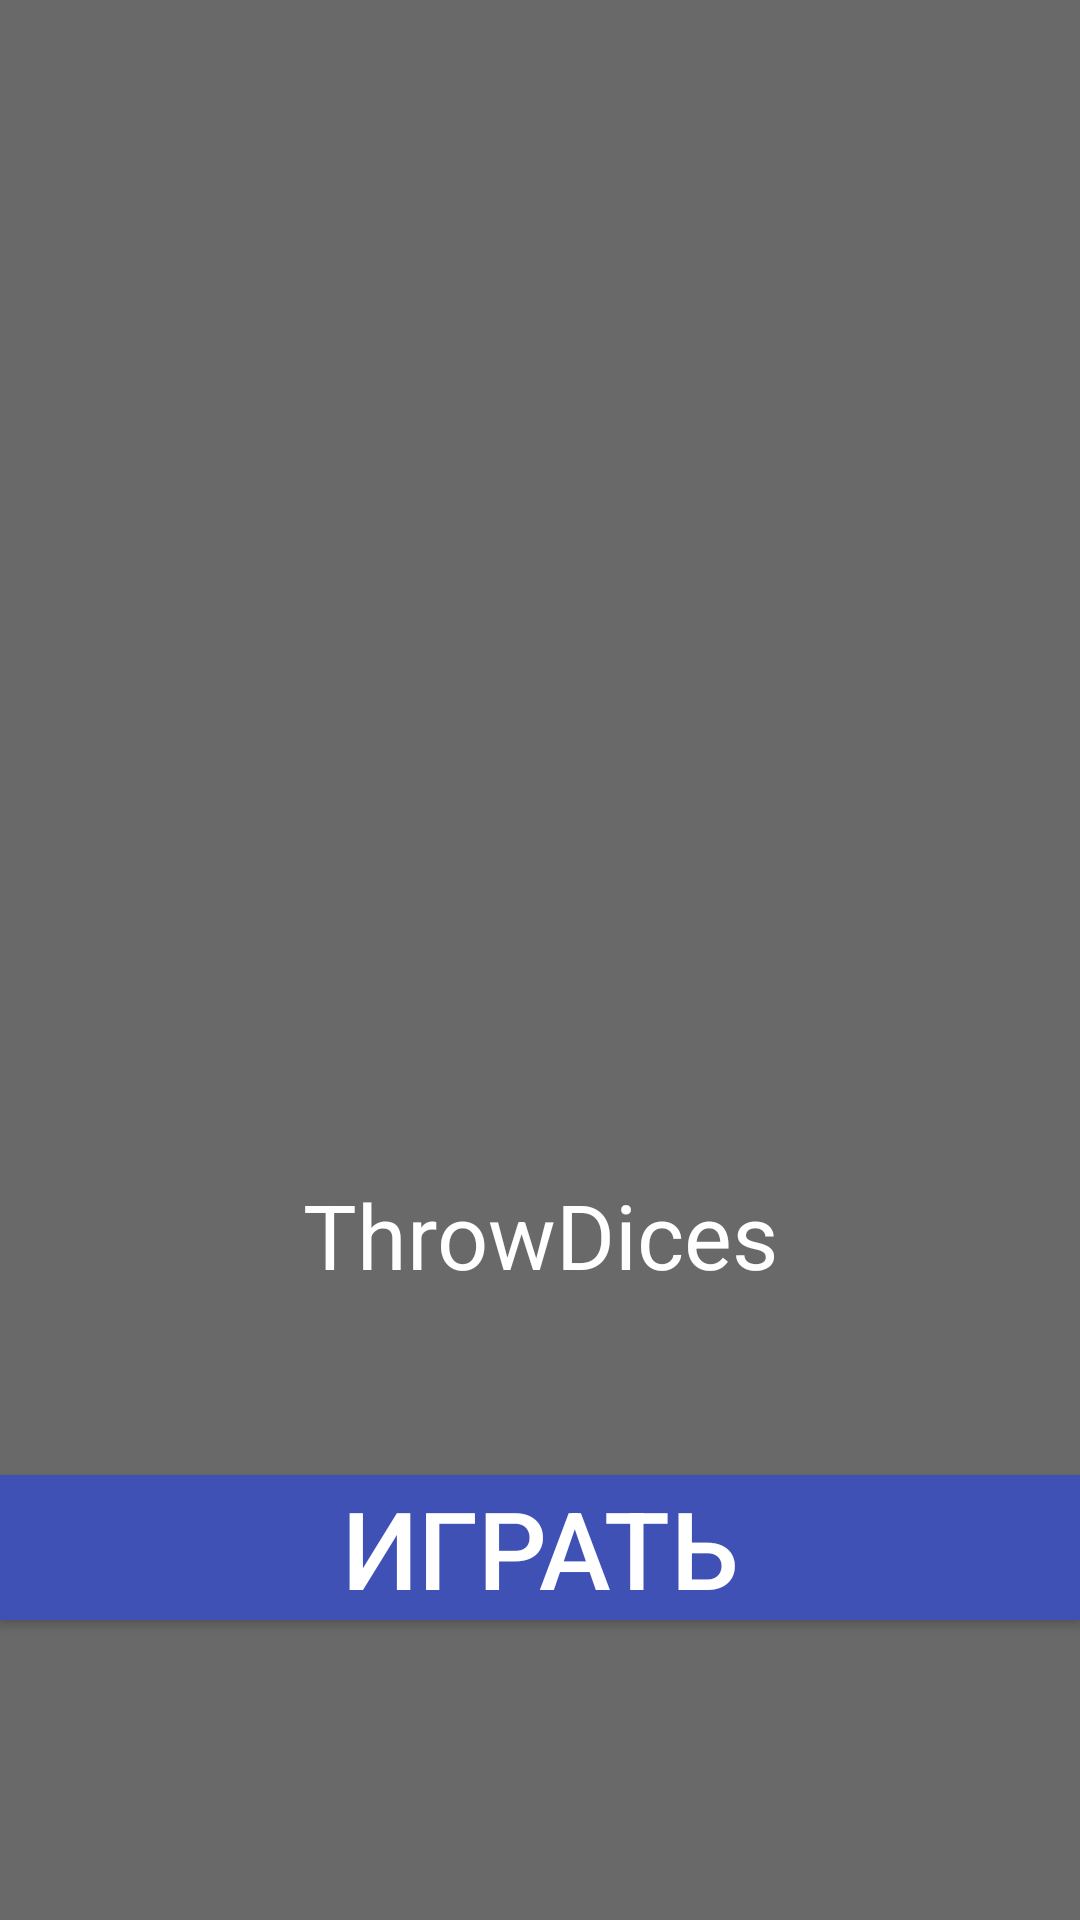

Layout XML and referenced resources for this Android screen:
<!-- AndroidManifest.xml: activity theme Theme.AppCompat.Light.NoActionBar -->
<!-- res/layout/activity_menu.xml -->
<?xml version="1.0" encoding="utf-8"?>
<RelativeLayout xmlns:android="http://schemas.android.com/apk/res/android"
    xmlns:app="http://schemas.android.com/apk/res-auto"
    xmlns:tools="http://schemas.android.com/tools"
    android:layout_width="match_parent"
    android:layout_height="match_parent"
    android:background="@color/ColorGray"
    android:minHeight="250dp"
    android:visibility="visible"
    tools:context="com.example.sulim.dice.MenuActivity">

    <TextView
        android:id="@+id/textView2"
        android:layout_width="match_parent"
        android:layout_height="wrap_content"
        android:layout_above="@+id/button_menu1"
        android:layout_alignParentLeft="true"
        android:layout_alignParentStart="true"
        android:layout_marginBottom="60dp"
        android:background="@color/ColorGray"
        android:gravity="center"
        android:textSize="30sp"
        android:text="@string/textview_menu"
        android:textAppearance="@style/TextAppearance.AppCompat.Headline"
        android:textColor="@color/colorWhite"
        android:visibility="visible"
        app:layout_constraintEnd_toEndOf="parent"
        app:layout_constraintStart_toStartOf="parent"
        app:layout_constraintTop_toBottomOf="@+id/imageView"
        tools:ignore="MissingConstraints" />

    <Button
        android:id="@+id/button_menu1"
        style="@style/RoundedCornerButton"
        android:layout_width="match_parent"
        android:layout_height="wrap_content"
        android:layout_alignParentBottom="true"
        android:layout_alignParentLeft="true"
        android:layout_alignParentStart="true"
        android:layout_marginBottom="100dp"
        android:background="@color/colorPrimary"
        android:onClick="ButtonGame"
        android:text="@string/button_menu_game"
        android:textColor="@color/colorWhite"
        android:textSize="36sp"
        app:layout_constraintBottom_toBottomOf="parent"
        app:layout_constraintEnd_toEndOf="parent"
        app:layout_constraintStart_toStartOf="parent"
        app:layout_constraintTop_toBottomOf="@+id/textView2"
        />

    <ImageView
        android:id="@+id/imageView"
        android:layout_width="wrap_content"
        android:layout_height="wrap_content"
        android:layout_above="@+id/textView2"
        android:layout_alignParentLeft="true"
        android:layout_alignParentStart="true"
        android:contentDescription="@string/tododo"
        app:layout_constraintEnd_toEndOf="parent"
        app:layout_constraintStart_toStartOf="parent"
        app:layout_constraintTop_toTopOf="parent"
        app:srcCompat="@drawable/dice_logo" />

</RelativeLayout>
<!-- resources referenced by this layout -->
<resources>
  <color name="ColorGray">#696969</color>
  <color name="colorPrimary">#3F51B5</color>
  <color name="colorWhite">#ffffff</color>
  <string name="button_menu_game">Играть</string>
  <string name="textview_menu">ThrowDices</string>
  <string name="tododo">TODO</string>
  <style name="RoundedCornerButton" parent="@style/Widget.AppCompat.Button.Colored">
          <item name="background">@drawable/buttoncircle</item>
          <item name="colorButtonNormal">#1a237e</item>
          <item name="colorControlHighlight">#673ab7</item>
      </style>
</resources>
